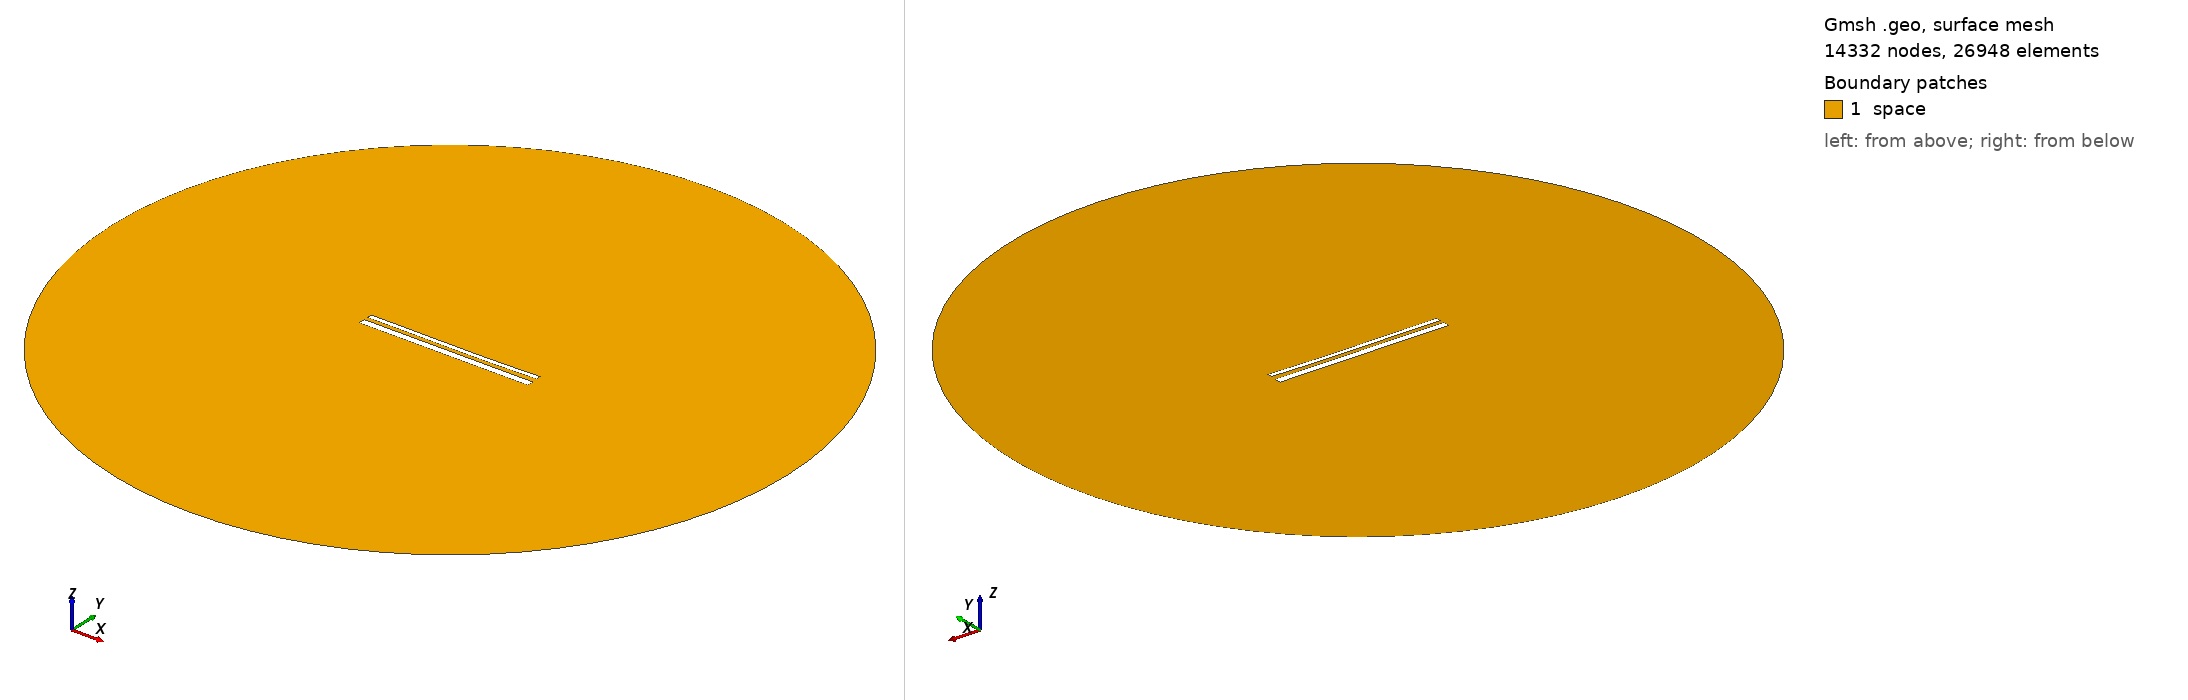

Gmsh geometry script, surface-meshed: 14332 nodes, 26948 surface elements. Boundary patches (legend numbers): 1 space. Left view from above one corner, right view from below the opposite corner. Legend entries are the model's physical surfaces. The drawing asked Gmsh for element sizes between 1% and 20% of the model's largest extent; the script's own settings can give other sizes.

=== 14268.geo (drawn) ===
//---------------------------------------
// Geometry kernel
//---------------------------------------

SetFactory("OpenCASCADE");



//---------------------------------------
// Parameters of the geometry
//---------------------------------------

// Overetch of the upper plate
overetch = 0.5;

// Distance between the plates
distance = 2.0;

// Discretization over the x axis (for the deformation)
nx = 50; 

// Length of the plate
L = 100 - overetch; 

// Number of modes
n = 4; 

// 1st mode coefficient
coeff(1) = 0.15;
beta(1) = 0.596864 * 3.1415926535 / L;

// 2nd mode coefficient
coeff(2) = -0.15;
beta(2) = 1.49418 * 3.1415926535 / L;

// 3rd mode coefficient
coeff(3) = 0.07499999999999998;
beta(3) = 2.50025 * 3.1415926535 / L;

// 4th mode coefficient
coeff(4) = 0.0;
beta(4) = 3.49999 * 3.1415926535 / L;



//---------------------------------------
// Upper plate (deformed rectangle)
//---------------------------------------

// Coordiantes of the upper plate
xmin = -50;
xmax = 50 - overetch;

// Height of the upper plate
yheight = 4 - 2 * overetch;

// Indexes of the points
UpperID[] = {};
LowerID[] = {};
LeftID[] = {};
RightID[] = {};

// Point index
p = 1;

// Horizontal edges
For i In {1:nx}
    x = xmin + (i-1)*(xmax - xmin)/(nx-1);

    y_bottom = distance / 2 + overetch;
    For j In {1:n}
        C = (Cosh(beta(j)*L) + Cos(beta(j)*L)) / (Sinh(beta(j)*L) + Sin(beta(j)*L));
        y_bottom  = y_bottom + coeff(j) * (Cosh(beta(j)*(x+50)) - Cos(beta(j)*(x+50)) - C * (Sinh(beta(j)*(x+50)) - Sin(beta(j)*(x+50))));
    EndFor

    y_top = y_bottom + yheight;

    Point(p) = {x, y_top, 0, 1.0};
    UpperID[i] = p;
    p = p + 1;

    Point(p) = {x, y_bottom, 0, 1.0};
    LowerID[i] = p;
    p = p + 1;
EndFor

// Create point lists
UpperPts[] = {}; LowerPts[] = {};
For i In {1:nx}
  UpperPts[] += {UpperID[i]};
  LowerPts[] += {LowerID[i]};
EndFor

// Build splines
Spline(1) = {UpperPts[]};
Spline(2) = {LowerPts[]};
Line(3) = {LowerPts[nx-1], UpperPts[nx-1]};
Line(4) = {LowerPts[0], UpperPts[0]};

// Build the plane surface
Curve Loop(1) = {2, 3, -1, -4};
Plane Surface(1) = {1};



//---------------------------------------
// Lower plate (rectangle)
//---------------------------------------

// Vertices
Point(1001) = {-50, -1, 0, 1.0};
Point(1002) = { 50, -1, 0, 1.0};
Point(1003) = { 50,  -5, 0, 1.0};
Point(1004) = {-50,  -5, 0, 1.0};

// Edges
Line(5) = {1001, 1002};
Line(6) = {1002, 1003};
Line(7) = {1003, 1004};
Line(8) = {1004, 1001};

// Plane surface
Line Loop(2) = {5, 6, 7, 8};
Plane Surface(2) = {2}; 



//---------------------------------------
// Outer (fictious) boundary
//---------------------------------------

// Points
Point(1005) = {0, 0, 0};       // Center
Point(1006) = {200, 0, 0};     // Start point
Point(1007) = {0, 200, 0};     // 90 degrees
Point(1008) = {-200, 0, 0};    // 180 degrees
Point(1009) = {0, -200, 0};    // 270 degrees

// Circle arcs (each needs start, center, end)
Circle(9) = {1006, 1005, 1007};
Circle(10) = {1007, 1005, 1008};
Circle(11) = {1008, 1005, 1009};
Circle(12) = {1009, 1005, 1006};

// Plane surface for the entire domain
Curve Loop(3) = {9, 10, 11, 12};
Surface(3) = {3};

// Subtract the plates from the whole domain to obtain the actual domain where we want to solve the equations
BooleanDifference{ Surface{3}; Delete; }{ Surface{1}; Surface{2}; Delete; }




//---------------------------------------
// Transfinite Lines/Curves
//---------------------------------------

// Set the number of points on the boundaries
r = 7;

// Plates
Transfinite Curve {1, 2} = 50*r Using Progression 1;
Transfinite Curve {3, 4} = 2*r Using Progression 1;
Transfinite Line {5, 7} = 50*r Using Progression 1;
Transfinite Line {6, 8} = 2*r Using Progression 1;

// Outer boundary
Transfinite Line {9, 10, 11, 12} = 20 Using Progression 1;



//---------------------------------------
// Physical groups
//---------------------------------------                

// Physical curves (boundaries)
Physical Line("force_segment", 10) = {2};
Physical Line("upper_plate", 11) = {1, 3, 4};
Physical Line("lower_plate", 12) = {5, 6, 7, 8};
Physical Line("boundary", 20) = {9, 10, 11, 12};

// Physical Surfaces
Physical Surface("space", 30) = {3};



//---------------------------------------
// 6. Generate the Mesh
//---------------------------------------

// 2D mesh generation
Mesh 2;
